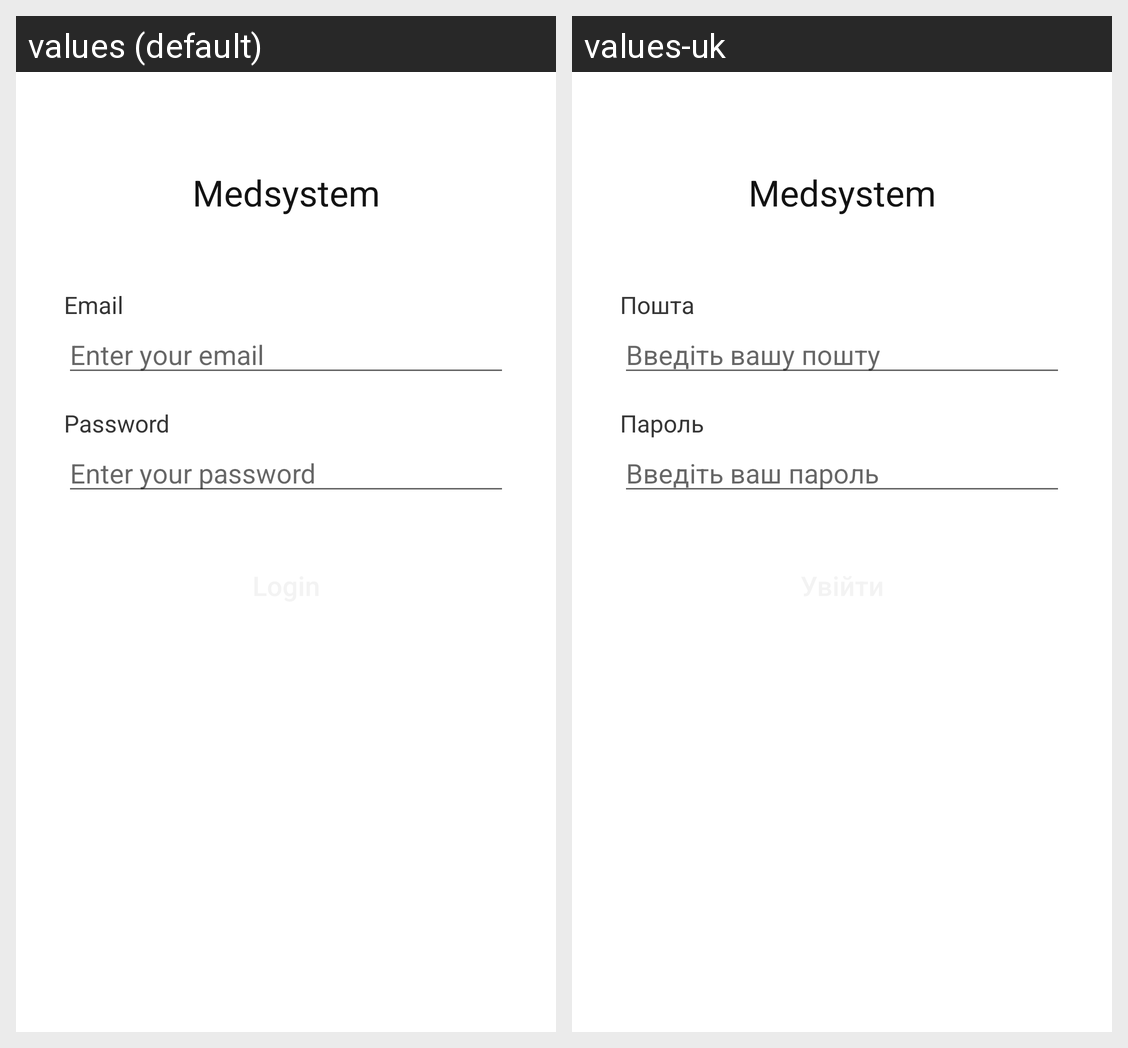

Here is an Android app screen in its default locale and in the app's own translations. Write out the translated-string differences for the strings that appear on this screen.
Android screen res/layout/fragment_login.xml rendered under 2 locales, left to right: values (default), values-uk. Device: Nexus 5 (rendered at 1080×1920; each locale shown at half size, 540×960, under a caption strip naming it); theme Theme.Apzmedsystem.
Strings drawn on this screen, with the default value and each locale's value (text and hints the layout hard-codes, and strings that could not be matched under every locale, appear in the picture but are not listed):

medsystem
  values: Medsystem
  values-uk: Medsystem

email
  values: Email
  values-uk: Пошта

email_hint
  values: Enter your email
  values-uk: Введіть вашу пошту

password
  values: Password
  values-uk: Пароль

enter_your_password
  values: Enter your password
  values-uk: Введіть ваш пароль
